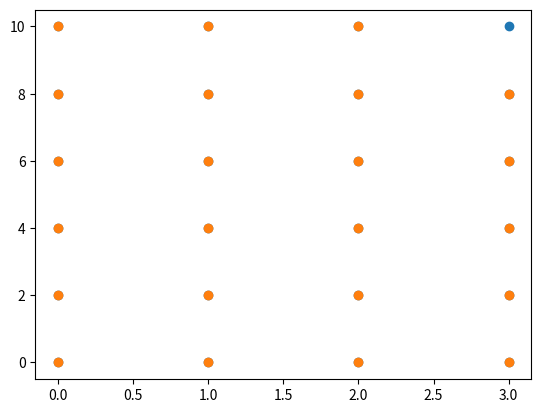

Here is the Python script that generated this plot:
import numpy as np
import matplotlib.pyplot as plt

# manipulating numpy arrays

arr1d = np.arange(0,10,1)

arr1d_1 = np.delete(arr1d,0)	# drop 1st element
print(arr1d,arr1d_1)			# arr1d intact
arr1d_1 = np.delete(arr1d,2)	# drop 3rd element
print(arr1d,arr1d_1)			# arr1d intact

# 2d array case

x = np.arange(0,4,1)
y = np.arange(0,12,2)

print(' * mesh grid xx ,yy ')
xx, yy = np.meshgrid(x,y)
print(xx)
print(yy)
grid_space = np.array([ xx.ravel(), yy.ravel() ]).T

plt.plot( grid_space[:,0], grid_space[:,1], marker='o', linestyle='')
plt.show()

# drop elements

#grid_space = np.delete(grid_space,-1)	# error : this syntax works only for 1d
grid_space_new = np.delete(grid_space,-1,axis=0) # axis=0 refers to row
print(grid_space_new)

plt.plot( grid_space_new[:,0], grid_space_new[:,1], marker='o', linestyle='')
plt.show()

grid_space_new = np.delete(grid_space,-1,axis=1) # axis=1 refers to column
print(grid_space_new)
